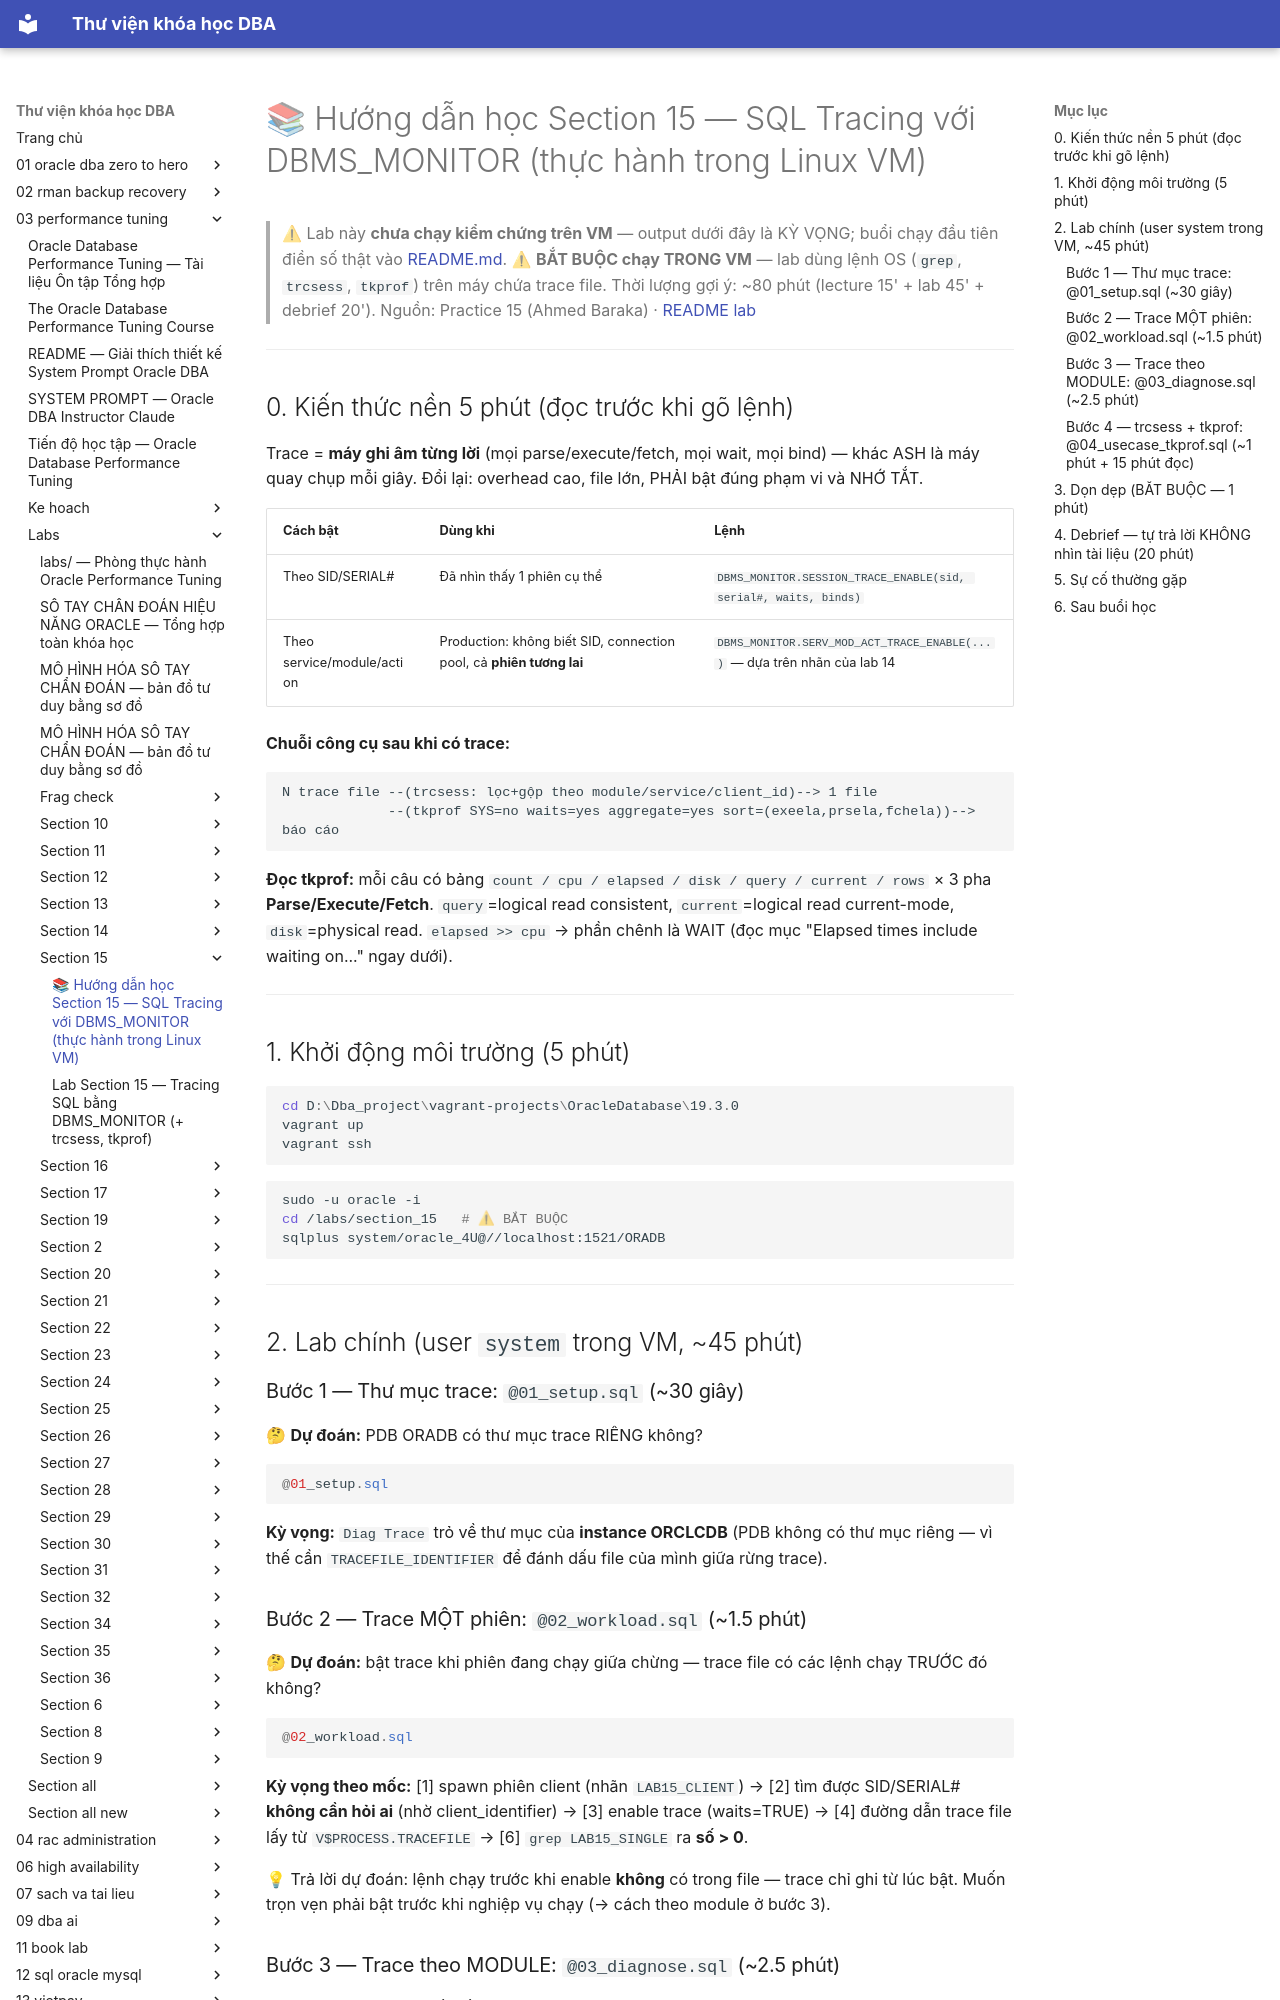

repository: quochuyag/MkDocs_local · page: 03-performance-tuning/labs/section-15/huong-dan-hoc-section-15/index.html · generator: mkdocs

---
title: 📚 Hướng dẫn học Section 15 — SQL Tracing với DBMS_MONITOR (thực hành trong Linux VM)
course: 03-performance-tuning
source: The-Oracle-Database-Performance-Tuning-Course/labs/section_15/HUONG_DAN_HOC_SECTION_15.md
---

# 📚 Hướng dẫn học Section 15 — SQL Tracing với DBMS_MONITOR (thực hành trong Linux VM)

> ⚠ Lab này **chưa chạy kiểm chứng trên VM** — output dưới đây là KỲ VỌNG; buổi chạy đầu tiên điền số thật vào [README.md](readme.md).
> ⚠ **BẮT BUỘC chạy TRONG VM** — lab dùng lệnh OS (`grep`, `trcsess`, `tkprof`) trên máy chứa trace file.
> Thời lượng gợi ý: ~80 phút (lecture 15' + lab 45' + debrief 20').
> Nguồn: Practice 15 (Ahmed Baraka) · [README lab](readme.md)

---

## 0. Kiến thức nền 5 phút (đọc trước khi gõ lệnh)

Trace = **máy ghi âm từng lời** (mọi parse/execute/fetch, mọi wait, mọi bind) — khác ASH là máy quay chụp mỗi giây. Đổi lại: overhead cao, file lớn, PHẢI bật đúng phạm vi và NHỚ TẮT.

| Cách bật | Dùng khi | Lệnh |
|---|---|---|
| Theo SID/SERIAL# | Đã nhìn thấy 1 phiên cụ thể | `DBMS_MONITOR.SESSION_TRACE_ENABLE(sid, serial#, waits, binds)` |
| Theo service/module/action | Production: không biết SID, connection pool, cả **phiên tương lai** | `DBMS_MONITOR.SERV_MOD_ACT_TRACE_ENABLE(...)` — dựa trên nhãn của lab 14 |

**Chuỗi công cụ sau khi có trace:**

```
N trace file --(trcsess: lọc+gộp theo module/service/client_id)--> 1 file
             --(tkprof SYS=no waits=yes aggregate=yes sort=(exeela,prsela,fchela))--> báo cáo
```

**Đọc tkprof:** mỗi câu có bảng `count / cpu / elapsed / disk / query / current / rows` × 3 pha **Parse/Execute/Fetch**. `query`=logical read consistent, `current`=logical read current-mode, `disk`=physical read. `elapsed >> cpu` → phần chênh là WAIT (đọc mục "Elapsed times include waiting on..." ngay dưới).

---

## 1. Khởi động môi trường (5 phút)

```powershell
cd D:\Dba_project\vagrant-projects\OracleDatabase\19.3.0
vagrant up
vagrant ssh
```

```bash
sudo -u oracle -i
cd /labs/section_15   # ⚠ BẮT BUỘC
sqlplus system/oracle_4U@//localhost:1521/ORADB
```

---

## 2. Lab chính (user `system` trong VM, ~45 phút)

### Bước 1 — Thư mục trace: `@01_setup.sql` (~30 giây)

🤔 **Dự đoán:** PDB ORADB có thư mục trace RIÊNG không?

```sql
@01_setup.sql
```

**Kỳ vọng:** `Diag Trace` trỏ về thư mục của **instance ORCLCDB** (PDB không có thư mục riêng — vì thế cần `TRACEFILE_IDENTIFIER` để đánh dấu file của mình giữa rừng trace).

### Bước 2 — Trace MỘT phiên: `@02_workload.sql` (~1.5 phút)

🤔 **Dự đoán:** bật trace khi phiên đang chạy giữa chừng — trace file có các lệnh chạy TRƯỚC đó không?

```sql
@02_workload.sql
```

**Kỳ vọng theo mốc:** [1] spawn phiên client (nhãn `LAB15_CLIENT`) → [2] tìm được SID/SERIAL# **không cần hỏi ai** (nhờ client_identifier) → [3] enable trace (waits=TRUE) → [4] đường dẫn trace file lấy từ `V$PROCESS.TRACEFILE` → [6] `grep LAB15_SINGLE` ra **số > 0**.

💡 Trả lời dự đoán: lệnh chạy trước khi enable **không** có trong file — trace chỉ ghi từ lúc bật. Muốn trọn vẹn phải bật trước khi nghiệp vụ chạy (→ cách theo module ở bước 3).
